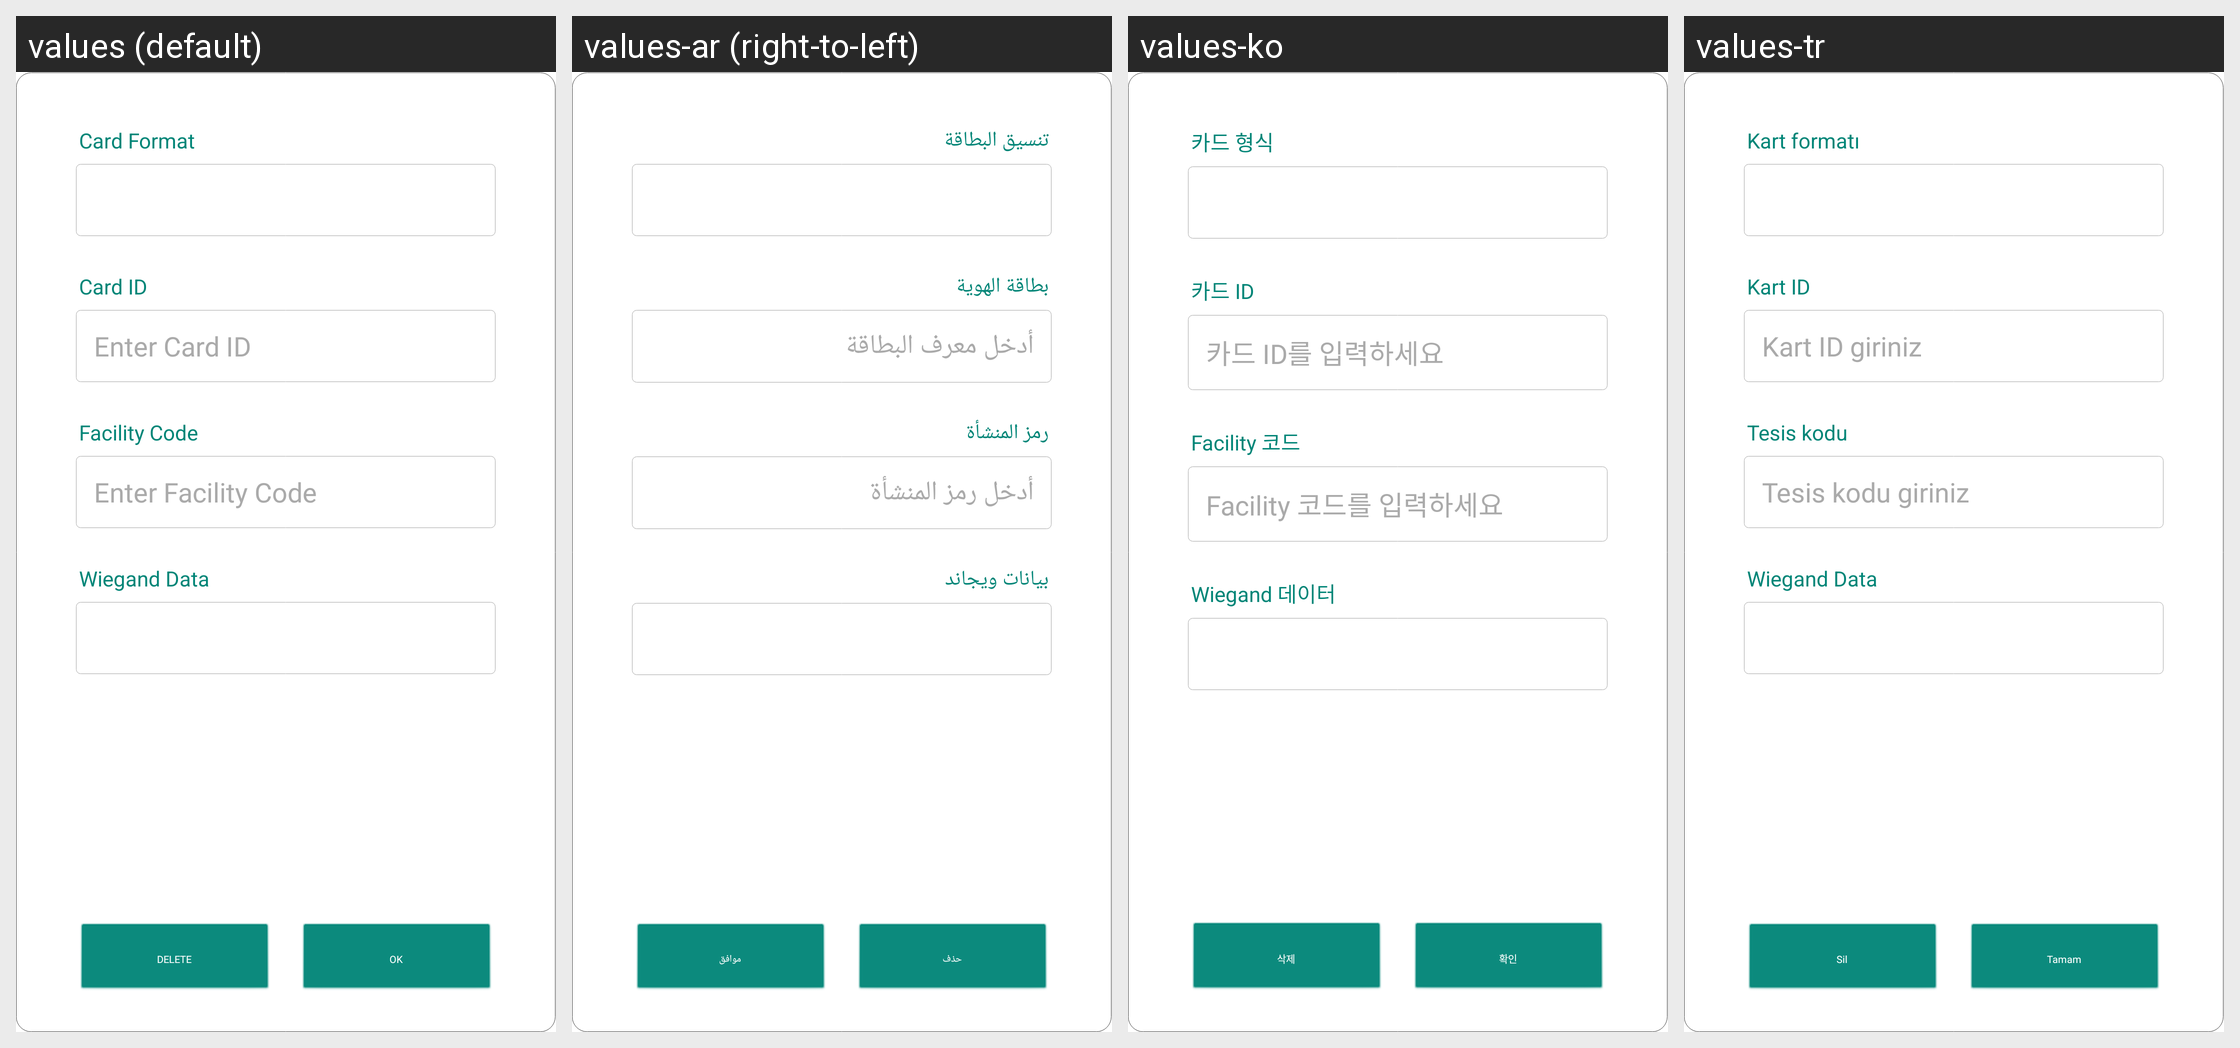

Locale-by-locale string values for the Android screen shown in this grid:
Android screen res/layout/dialog_card_detail.xml rendered under 4 locales, left to right: values (default), values-ar (right-to-left), values-ko, values-tr. Device: Nexus 5 (rendered at 1080×1920; each locale shown at half size, 540×960, under a caption strip naming it); theme AppTheme.
Other locales in the repository, not shown: values-de-rDE, values-en, values-es-rES, values-fr, values-it-rIT, values-ja-rJP, values-pt, values-zh-rCN, values-zh-rTW.
Strings drawn on this screen, with the default value and each locale's value (text and hints the layout hard-codes, and strings that could not be matched under every locale, appear in the picture but are not listed):

card_format
  values: Card Format
  values-ar: تنسيق البطاقة
  values-ko: 카드 형식
  values-tr: Kart formatı

card_id
  values: Card ID
  values-ar: بطاقة الهوية
  values-ko: 카드 ID
  values-tr: Kart ID

enter_card_id
  values: Enter Card ID
  values-ar: أدخل معرف البطاقة
  values-ko: 카드 ID를 입력하세요
  values-tr: Kart ID giriniz

card_facility_code
  values: Facility Code
  values-ar: رمز المنشأة
  values-ko: Facility 코드
  values-tr: Tesis kodu

enter_facility_code
  values: Enter Facility Code
  values-ar: أدخل رمز المنشأة
  values-ko: Facility 코드를 입력하세요
  values-tr: Tesis kodu giriniz

card_wiegand_data
  values: Wiegand Data
  values-ar: بيانات ويجاند
  values-ko: Wiegand 데이터
  values-tr: Wiegand Data

delete
  values: DELETE
  values-ar: حذف
  values-ko: 삭제
  values-tr: Sil

ok
  values: OK
  values-ar: موافق
  values-ko: 확인
  values-tr: Tamam
